Run: headless pygame with SDL's dummy video driver; simulated clock (each Clock.tick advances the game by its frame time, no real sleeping); random seed 0; keys injected as events and as key.get_pressed() state; mouse plan: one left click at the window centre at the start of phase 2, then a move to the lower-right quarter at the start of phase 3.
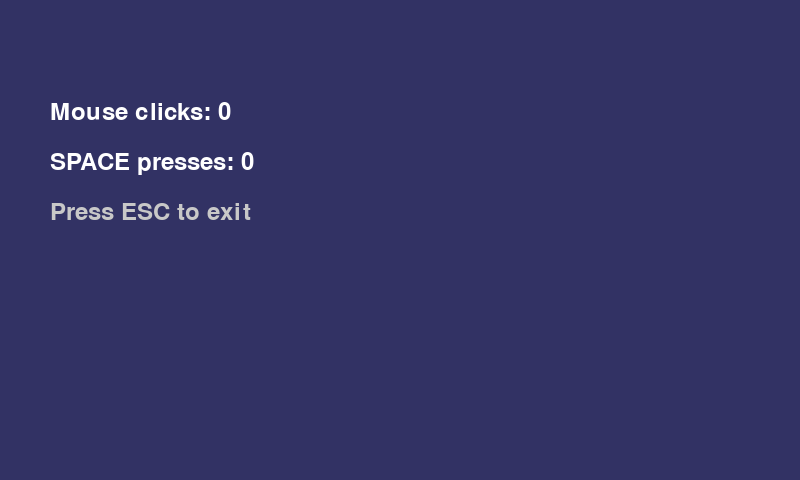
Frame 1 of 4 · flips 1–60 · no input
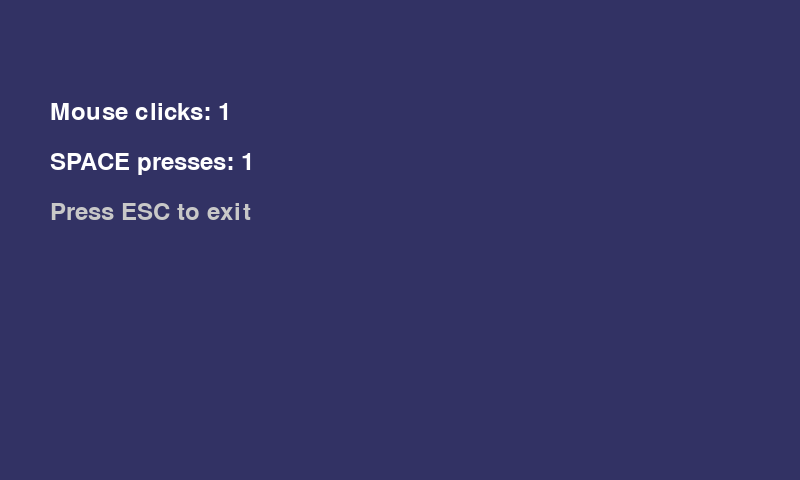
Frame 2 of 4 · flips 61–180 · clicked the window centre · tapped SPACE, RETURN · held RIGHT (→), D
Frame 3 of 4 · flips 181–300 · moved the mouse to the lower-right quarter · held DOWN (↓), S · screen unchanged from frame 2, image omitted
Frame 4 of 4 · flips 301–420 · held LEFT (←), A, UP (↑), W · screen unchanged from frame 3, image omitted

The pygame program that drew these frames:

#!/usr/bin/env python3
"""
Simple test to verify mouse clicks and SPACE bar are working
"""

import pygame
import sys

def test_input():
    pygame.init()
    screen = pygame.display.set_mode((800, 480))
    pygame.display.set_caption("Input Test - Press SPACE or click mouse")
    
    font = pygame.font.Font(None, 36)
    clock = pygame.time.Clock()
    
    clicks = 0
    space_presses = 0
    
    print("Input test started - press SPACE or click mouse in the window")
    
    running = True
    while running:
        for event in pygame.event.get():
            if event.type == pygame.QUIT:
                running = False
            elif event.type == pygame.KEYDOWN:
                if event.key == pygame.K_SPACE:
                    space_presses += 1
                    print(f"SPACE pressed! Count: {space_presses}")
                elif event.key == pygame.K_ESCAPE:
                    running = False
            elif event.type == pygame.MOUSEBUTTONDOWN:
                clicks += 1
                print(f"Mouse clicked at {event.pos}! Count: {clicks}")
        
        # Draw status
        screen.fill((50, 50, 100))
        
        text1 = font.render(f"Mouse clicks: {clicks}", True, (255, 255, 255))
        text2 = font.render(f"SPACE presses: {space_presses}", True, (255, 255, 255))
        text3 = font.render("Press ESC to exit", True, (200, 200, 200))
        
        screen.blit(text1, (50, 100))
        screen.blit(text2, (50, 150))
        screen.blit(text3, (50, 200))
        
        pygame.display.flip()
        clock.tick(30)
    
    pygame.quit()
    print(f"Test completed. Clicks: {clicks}, SPACE: {space_presses}")

if __name__ == "__main__":
    test_input()
